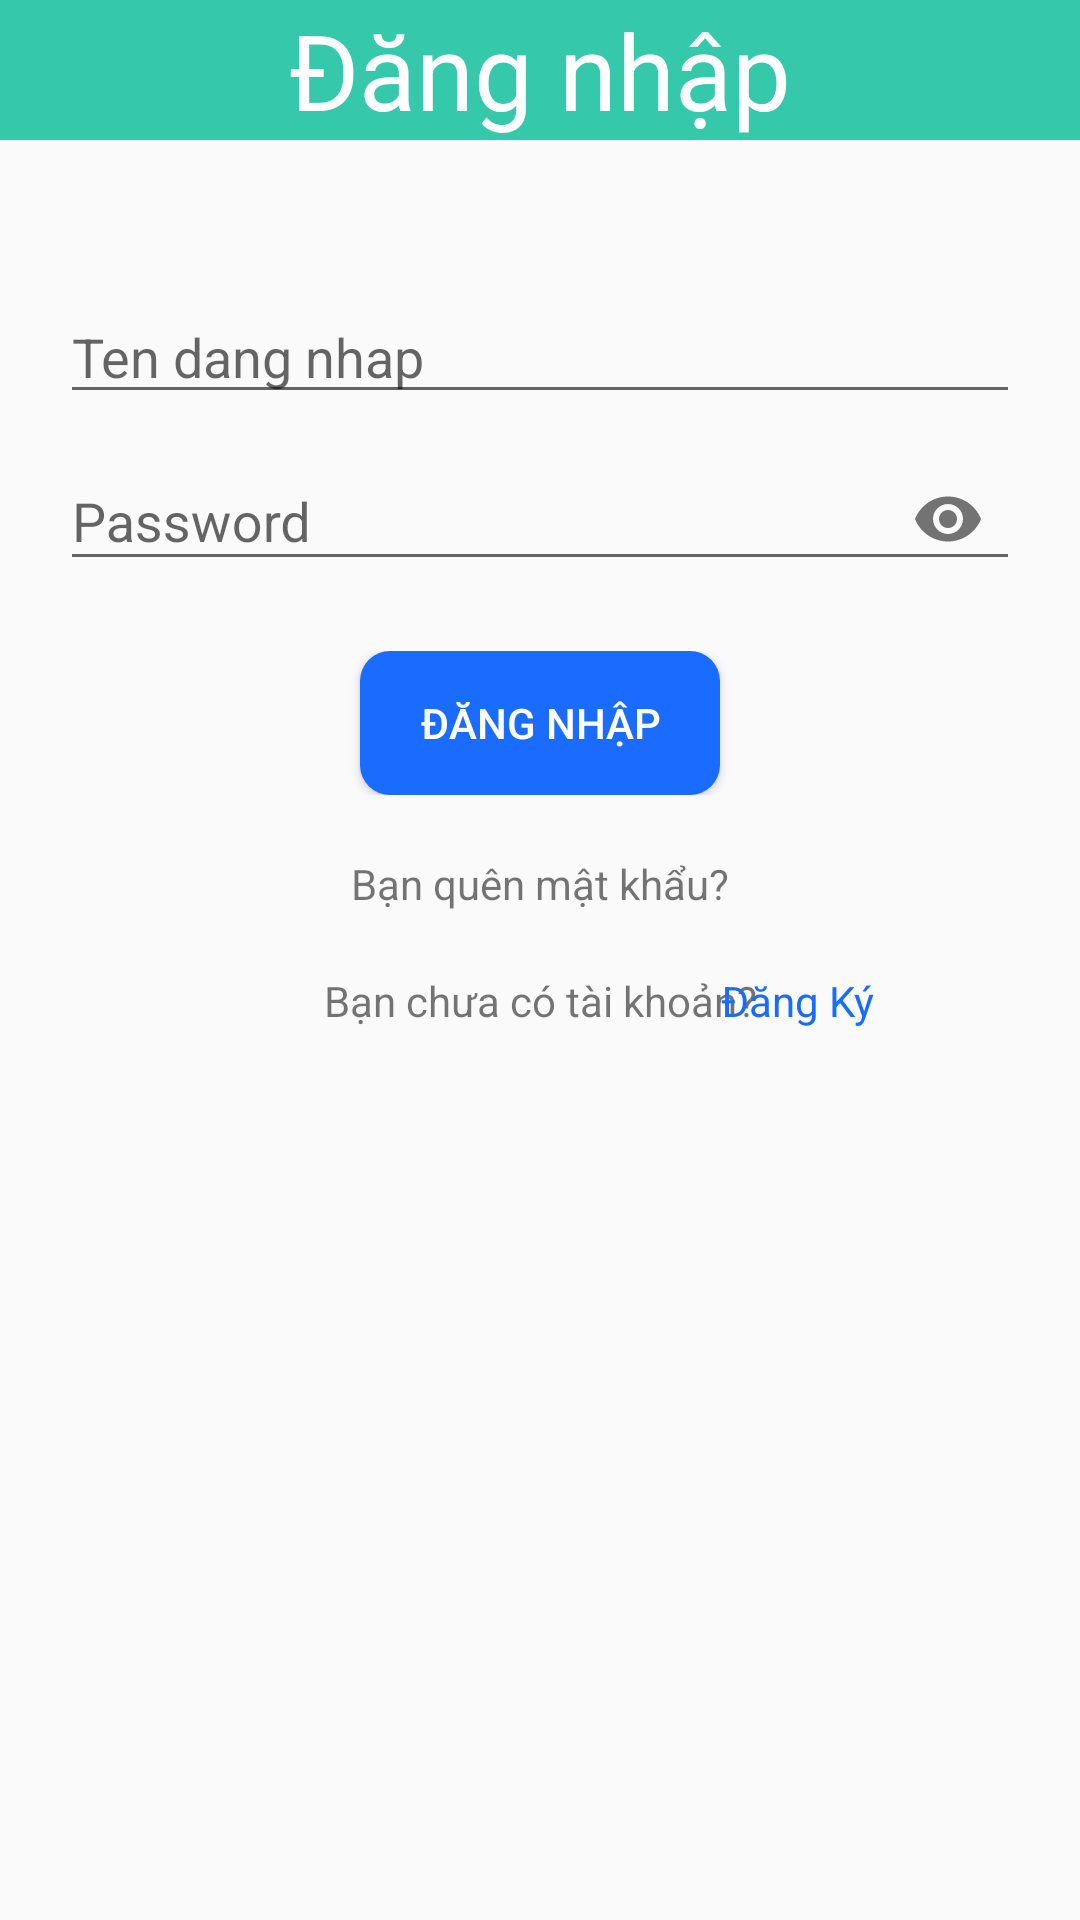

Produce the Android XML layout that renders to this screen, including the resource entries it uses.
<!-- AndroidManifest.xml: application theme Theme.TH2 -->
<!-- res/layout/activity_login.xml -->
<?xml version="1.0" encoding="utf-8"?>
<LinearLayout xmlns:android="http://schemas.android.com/apk/res/android"
    xmlns:app="http://schemas.android.com/apk/res-auto"
    xmlns:tools="http://schemas.android.com/tools"
    android:layout_width="match_parent"
    android:layout_height="match_parent"
    tools:context=".RegisterActivity"
    android:orientation="vertical"
    >
    <TextView
        android:layout_width="match_parent"
        android:gravity="center"
        android:layout_height="wrap_content"
        android:text="Đăng nhập"
        android:textSize="35dp"
        android:textColor="@color/white"
        android:background="#36C8AB"
        />
    <EditText
        android:layout_width="match_parent"
        android:layout_height="wrap_content"
        android:hint="Ten dang nhap"
        android:layout_marginLeft="20dp"
        android:layout_marginRight="20dp"
        android:layout_marginTop="50dp"
        android:id="@+id/etTen"
        />
    <com.google.android.material.textfield.TextInputLayout
        app:endIconMode="password_toggle"
        android:layout_height="wrap_content"
        android:layout_width="match_parent"
        android:layout_marginRight="20dp"
        android:layout_marginLeft="20dp">

        <com.google.android.material.textfield.TextInputEditText
            android:inputType="textPassword"
            android:layout_width="match_parent"
            android:hint="Password"
            android:layout_height="wrap_content"
            android:id="@+id/etPassword"

            />

    </com.google.android.material.textfield.TextInputLayout>

    <LinearLayout
        android:layout_width="match_parent"
        android:layout_height="wrap_content"
        android:orientation="horizontal"
        android:gravity="center"
        android:layout_marginTop="20dp">

        <Button
            android:layout_gravity="center"
            android:layout_width="120dp"
            android:layout_height="wrap_content"
            android:text="Đăng Nhập"
            android:background="@drawable/button2"
            android:textColor="@color/white"
            android:id="@+id/btLogin"/>
    </LinearLayout>
    <LinearLayout
        android:layout_width="match_parent"
        android:layout_height="wrap_content"
        android:orientation="horizontal"
        android:gravity="center"
        android:layout_marginTop="20dp">
        <TextView
            android:gravity="center"
            android:layout_width="match_parent"
            android:layout_height="wrap_content"
            android:text="Bạn quên mật khẩu?"
            android:id="@+id/tvQuen"
            />


    </LinearLayout>
    <LinearLayout
        android:layout_width="match_parent"
        android:layout_height="wrap_content"
        android:orientation="horizontal"
        android:gravity="center"
        android:layout_marginTop="20dp">
        <TextView
            android:gravity="center"
            android:layout_width="match_parent"
            android:layout_height="wrap_content"
            android:text="Bạn chưa có tài khoản?"
            />
                <TextView
                    android:layout_marginLeft="-120dp"
                    android:layout_gravity="center"
                    android:layout_height="wrap_content"
                    android:text="Đăng Ký"
                    android:layout_width="120dp"
                    android:textColor="#1A6CFF"
                    android:id="@+id/btRegister"/>

    </LinearLayout>


</LinearLayout>
<!-- resources referenced by this layout -->
<resources>
  <color name="white">#FFFFFFFF</color>
  <!-- drawable button2 (drawable) -->
  <?xml version="1.0" encoding="utf-8"?>
  
  <shape xmlns:android="http://schemas.android.com/apk/res/android"
      android:shape="rectangle">
      <corners android:radius="10dp"/>
      <solid android:color="#1A6CFF"/>
  
  
  </shape>
  <style name="Theme.TH2" parent="Theme.AppCompat.DayNight.DarkActionBar">
          
          <item name="colorPrimary">@color/purple_500</item>
          <item name="colorPrimaryVariant">@color/purple_700</item>
          <item name="colorOnPrimary">@color/white</item>
          
          <item name="colorSecondary">@color/teal_200</item>
          <item name="colorSecondaryVariant">@color/teal_700</item>
          <item name="colorOnSecondary">@color/black</item>
          
          <item name="android:statusBarColor" tools:targetApi="l">?attr/colorPrimaryVariant</item>
          
      </style>
  <color name="purple_500">#FF6200EE</color>
  <color name="purple_700">#FF3700B3</color>
  <color name="teal_200">#FF03DAC5</color>
  <color name="teal_700">#FF018786</color>
  <color name="black">#FF000000</color>
</resources>
